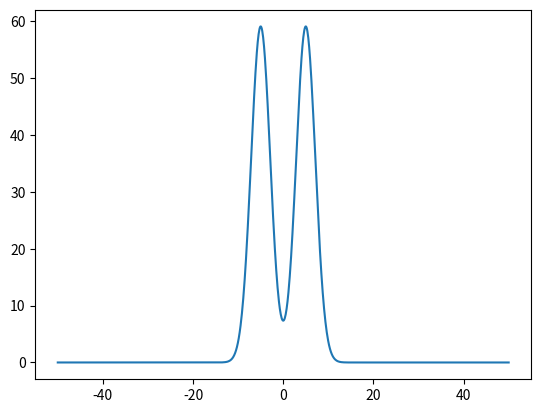

Generate this figure with matplotlib:
import numpy as np
import matplotlib.pyplot as plt

n = 1000
x = np.linspace(-50, 50, n)
a=50
t0=10


def square(x):

 return (1-((np.exp(10*(x-20)) - np.exp(-10*(x-20))) / (np.exp(10*(x-20)) + np.exp(-10*(x-20)))+1)/2+((np.exp(10*(x-10)) - np.exp(-10*(x-10))) / (np.exp(10*(x-10)) + np.exp(-10*(x-10)))+1)/2-1)







def step(x):

    return ((np.exp(10*(x-30)) - np.exp(-10*(x-30))) / (np.exp(10*(x-30)) + np.exp(-10*(x-30)))+1)/2






def pulse(t):
    return (np.sqrt(np.pi) / 3.0) * np.exp(-np.square((t - 5) / 3.0))+(np.sqrt(np.pi) / 3.0) * np.exp(-np.square((t+ 5) / 3.0))



plt.plot(x,100*pulse(x))
plt.show()
